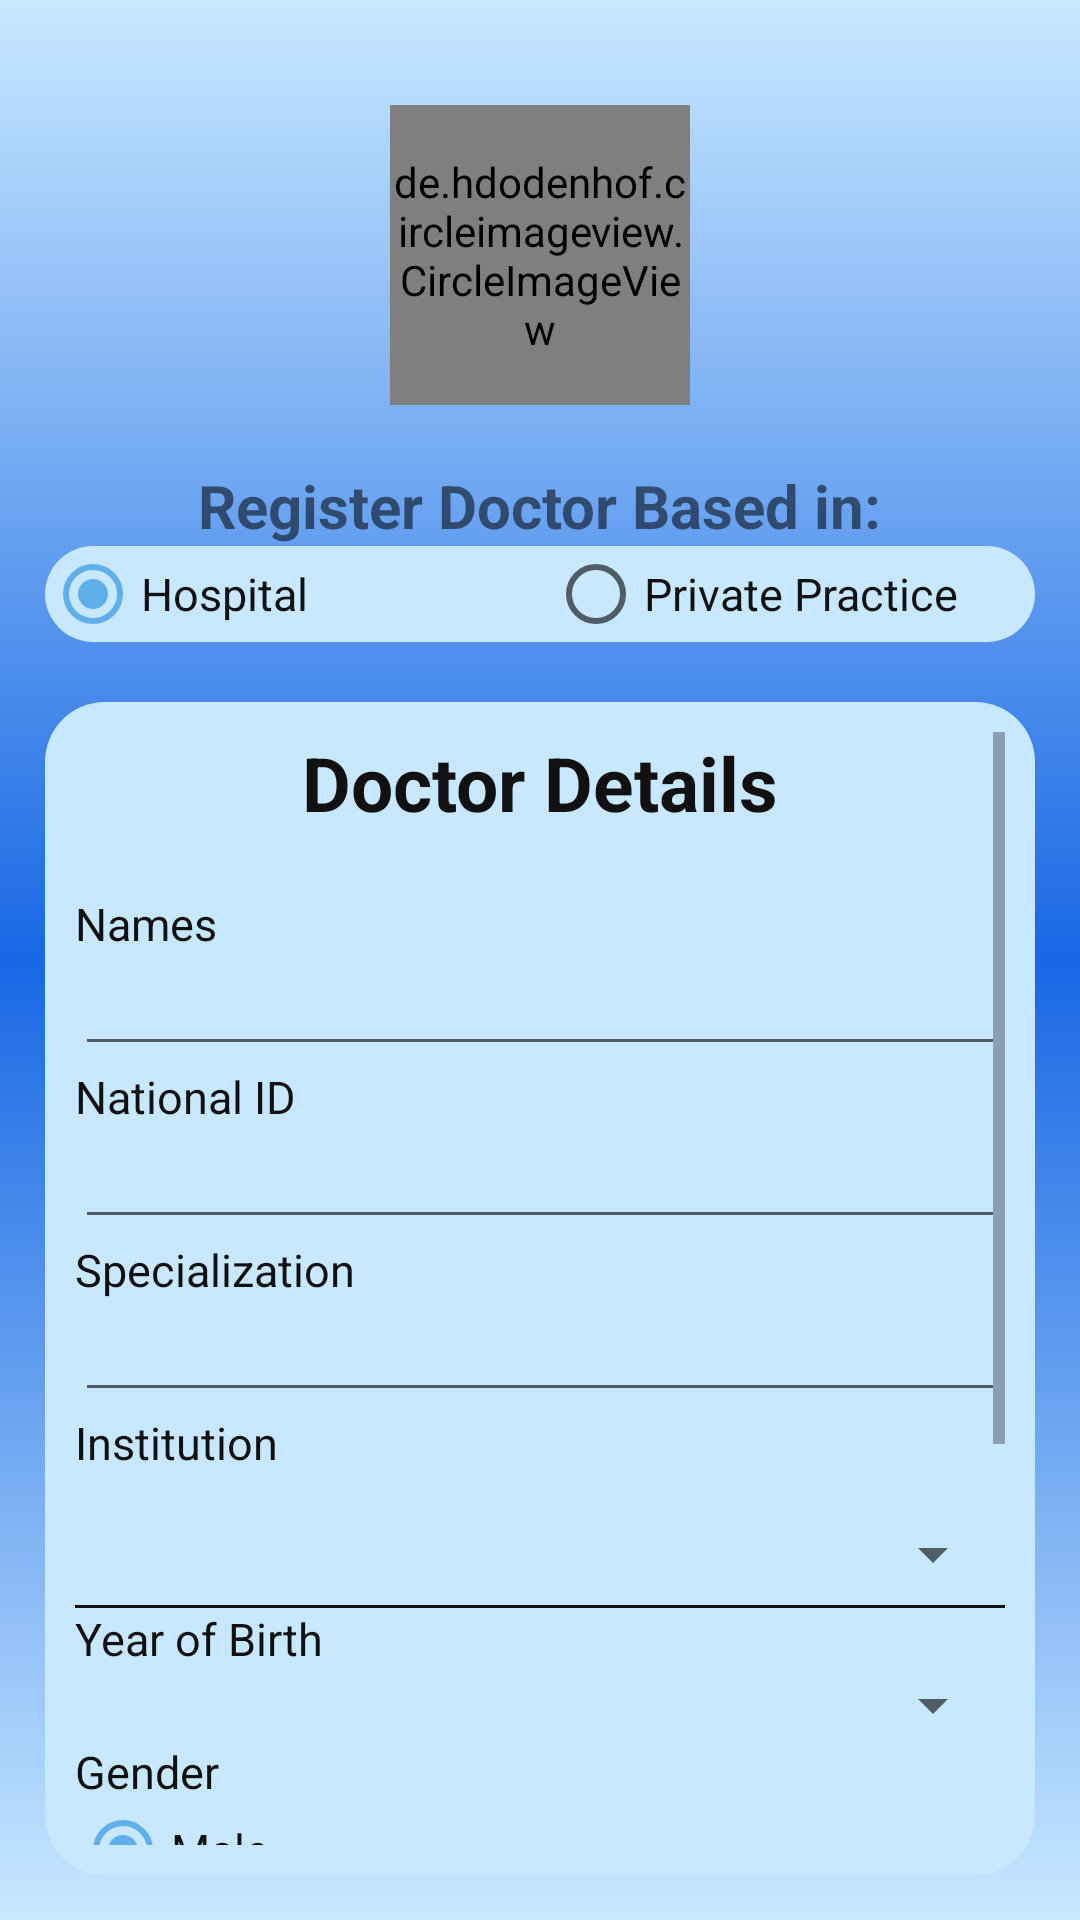

Here is an Android app screen rendered from its layout file. Give the layout XML and the strings, colors and styles it references.
<!-- AndroidManifest.xml: application theme AppTheme -->
<!-- res/layout/activity_doctor_registration.xml -->
<?xml version="1.0" encoding="utf-8"?>
<RelativeLayout xmlns:android="http://schemas.android.com/apk/res/android"
    xmlns:app="http://schemas.android.com/apk/res-auto"
    xmlns:tools="http://schemas.android.com/tools"
    android:layout_width="match_parent"
    android:layout_height="match_parent"
    tools:context=".Doctor.DoctorRegistration"
    android:padding="15dp"
    android:textSize="20dp"
    android:background="@drawable/back_color">

    <de.hdodenhof.circleimageview.CircleImageView
        android:layout_width="100dp"
        android:layout_height="100dp"
        android:layout_centerHorizontal="true"
        android:layout_margin="20dp"
        android:src="@drawable/logo"
        android:id="@+id/log"/>

    <TextView
        android:layout_width="wrap_content"
        android:id="@+id/choice"
        android:layout_height="wrap_content"
        android:text="Register Doctor Based in:"
        android:textStyle="bold"
        android:textSize="20sp"
        android:layout_centerHorizontal="true"
        android:layout_below="@id/log"/>
    <RadioGroup
        android:id="@+id/doctorPractice"
        android:layout_width="match_parent"
        android:layout_height="wrap_content"
        android:textSize="15sp"
        android:orientation="horizontal"
        android:textColor="#111"
        android:layout_below="@+id/choice"
        android:background="@drawable/forms"
        android:layout_marginBottom="20dp"
        >
        <RadioButton
            android:id="@+id/hospital"
            android:layout_width="wrap_content"
            android:layout_height="wrap_content"
            android:checked="true"
            android:text="@string/hospital"
            android:textSize="15sp"
            android:textColor="#111"
            android:layout_marginRight="80dp"
            />

        <RadioButton
            android:id="@+id/privatepractice"
            android:layout_width="wrap_content"
            android:layout_height="wrap_content"
            android:checked="false"
            android:text="@string/private_practice"
            android:textSize="15sp"
            android:textColor="#111"
            />
    </RadioGroup>
    <ScrollView
        android:layout_width="350dp"
        android:layout_height="wrap_content"
        android:id="@+id/privatedoc"
        android:layout_below="@+id/doctorPractice"
        android:background="@drawable/forms"
        android:layout_centerHorizontal="true"
        android:padding="10dp">

        <LinearLayout
            android:layout_width="match_parent"
            android:layout_height="wrap_content"
            android:orientation="vertical">

        <TextView
            android:layout_width="match_parent"
            android:layout_height="wrap_content"
            android:text="Doctor Details"
            android:textStyle="bold"
            android:textSize="25sp"
            android:textAlignment="center"
            android:layout_marginBottom="20dp"
            android:textColor="#111"
            />
            <TextView
                android:layout_width="wrap_content"
                android:layout_height="wrap_content"
                android:text="Names"
                android:textSize="15sp"
                android:textColor="#111"
                />
            <EditText
                android:layout_width="match_parent"
                android:layout_height="wrap_content"
                android:id="@+id/doctorName"
                android:inputType="text"
                android:textSize="15sp"
                android:textColor="#111"
                />
            <TextView
                android:layout_width="wrap_content"
                android:layout_height="wrap_content"
                android:text="National ID"
                android:textSize="15sp"
                android:textColor="#111"
                />
            <EditText
                android:layout_width="match_parent"
                android:layout_height="wrap_content"
                android:id="@+id/doctorID"
                android:inputType="number"
                android:textSize="15sp"
                android:textColor="#111"
                />
            <TextView
                android:layout_width="wrap_content"
                android:layout_height="wrap_content"
                android:text="Specialization"
                android:textSize="15sp"
                android:textColor="#111"
                />
            <EditText
                android:layout_width="match_parent"
                android:layout_height="wrap_content"
                android:id="@+id/doctorSpecialization"
                android:inputType="text"
                android:textSize="15sp"
                android:textColor="#111"
                />
            <LinearLayout
                android:layout_width="match_parent"
                android:layout_height="wrap_content"
                android:orientation="vertical"
                android:id="@+id/instname">
                <TextView
                    android:layout_width="wrap_content"
                    android:layout_height="wrap_content"
                    android:text="Institution"
                    android:textColor="@color/black"
                    android:textSize="15sp"
                    android:layout_marginBottom="15dp"
                    />
                <Spinner
                    android:layout_width="match_parent"
                    android:layout_height="wrap_content"
                    android:id="@+id/institutionname"
                    android:textSize="15sp"
                    android:spinnerMode="dropdown"/>
                <View
                    android:layout_width="match_parent"
                    android:layout_height="1dp"
                    android:background="#111"
                    android:layout_marginTop="5dp"/>

            </LinearLayout>

            <LinearLayout
                android:layout_width="match_parent"
                android:layout_height="wrap_content"
                android:orientation="vertical"
                android:id="@+id/locations"
                android:visibility="gone"
                >
                <TextView
                    android:layout_width="wrap_content"
                    android:layout_height="wrap_content"
                    android:text="Location"
                    android:textColor="@color/black"
                    android:textSize="15sp"
                    android:layout_marginBottom="15dp"
                    />
                <Spinner
                    android:layout_width="match_parent"
                    android:layout_height="wrap_content"
                    android:id="@+id/docselectloc"
                    android:textSize="15sp"
                    android:spinnerMode="dropdown" />

                <View
                    android:layout_width="match_parent"
                    android:layout_height="1dp"
                    android:background="#111"
                    android:layout_marginTop="5dp"/>
            </LinearLayout>

            <TextView
                android:layout_width="wrap_content"
                android:layout_height="wrap_content"
                android:text="@string/year_of_births"
                android:textSize="15sp"
                android:textColor="#111"
                />
            <Spinner
                android:layout_width="match_parent"
                android:layout_height="wrap_content"
                android:id="@+id/doctorYOB"
                android:textSize="15sp"
                android:spinnerMode="dropdown"
                />
            <TextView
                android:layout_width="wrap_content"
                android:layout_height="wrap_content"
                android:text="Gender"
                android:textSize="15sp"
                android:textColor="#111"
                />
            <RadioGroup
                android:id="@+id/docGender"
                android:layout_width="match_parent"
                android:layout_height="wrap_content"
                android:layout_marginBottom="15dp"
                android:textSize="15sp"
                android:orientation="vertical"
                android:textColor="#111"
                >
                <RadioButton
                    android:id="@+id/radioMale"
                    android:layout_width="wrap_content"
                    android:layout_height="wrap_content"
                    android:checked="true"
                    android:text="@string/male"
                    android:textSize="15sp"
                    android:textColor="#111"
                    />

                <RadioButton
                    android:id="@+id/radioFemale"
                    android:layout_width="wrap_content"
                    android:layout_height="wrap_content"
                    android:checked="false"
                    android:text="@string/female"
                    android:textSize="15sp"
                    android:textColor="#111"
                    />
            </RadioGroup>

            <TextView
                android:layout_width="wrap_content"
                android:layout_height="wrap_content"
                android:text="Phone Number"
                android:textSize="15sp"
                android:textColor="#111"
                />
            <EditText
                android:layout_width="match_parent"
                android:layout_height="wrap_content"
                android:id="@+id/doctorPhhone"
                android:inputType="phone"
                android:textSize="15sp"
                android:textColor="#111"
                />
            <TextView
                android:layout_width="wrap_content"
                android:layout_height="wrap_content"
                android:text="Email Address"
                android:textSize="15sp"
                android:textColor="#111"
                />
            <EditText
                android:layout_width="match_parent"
                android:layout_height="wrap_content"
                android:id="@+id/doctorEmail"
                android:inputType="textEmailAddress"
                android:textSize="15sp"
                android:textColor="#111"
                />
            <TextView
                android:id="@+id/registerDoctor"
                android:layout_width="match_parent"
                android:layout_height="50dp"
                android:background="@drawable/buttons_bg"
                android:clickable="true"
                android:layout_alignParentBottom="true"
                android:gravity="center"
                android:text="Register Doctor"
                android:textAlignment="center"
                android:textColor="#111"
                android:textSize="25sp"
                android:textStyle="bold"
                />
        </LinearLayout>
    </ScrollView>

</RelativeLayout>
<!-- resources referenced by this layout -->
<resources>
  <color name="black">#111</color>
  <!-- drawable back_color (drawable) -->
  <?xml version="1.0" encoding="utf-8"?>
  <shape xmlns:android="http://schemas.android.com/apk/res/android"
      android:shape="rectangle">
      <corners
          android:radius="0dp"
          />
      <gradient
          android:startColor="@color/colorAccenttwo"
          android:centerColor="@color/Blue"
          android:endColor="@color/colorAccenttwo"
          android:angle="90"/>
  
  
  </shape>
  <!-- drawable buttons_bg (drawable) -->
  <?xml version="1.0" encoding="utf-8"?>
  <shape xmlns:android="http://schemas.android.com/apk/res/android"
  android:shape="rectangle">
  <corners
      android:radius="10dp"
      />
  <gradient
      android:startColor="@color/colorPrimary"
      android:endColor="@color/colorAccenttwo"
      android:angle="90"/>
  
  
  </shape>
  <!-- drawable forms (drawable) -->
  <?xml version="1.0" encoding="utf-8"?>
  <shape xmlns:android="http://schemas.android.com/apk/res/android"
      android:shape="rectangle">
      <corners android:radius="20dp" />
      <solid android:color="@color/colorAccenttwo"/>
  </shape>
  <!-- drawable logo: png bitmap (drawable, 964349 bytes) -->
  <string name="female">Female</string>
  <string name="hospital">Hospital</string>
  <string name="male">Male</string>
  <string name="private_practice">Private Practice</string>
  <string name="year_of_births">Year of Birth</string>
  <style name="AppTheme" parent="Theme.AppCompat.Light.NoActionBar">
          
          <item name="colorPrimary">@color/colorPrimary</item>
          <item name="colorPrimaryDark">@color/colorPrimaryDark</item>
          <item name="colorAccent">@color/colorAccent</item>
      </style>
  <color name="colorAccenttwo">#c8e8ff</color>
  <color name="Blue">#1767E4</color>
  <color name="colorPrimary">#0A49A8</color>
  <color name="colorPrimaryDark">#1767E4</color>
  <color name="colorAccent">#5FAFEB</color>
</resources>
